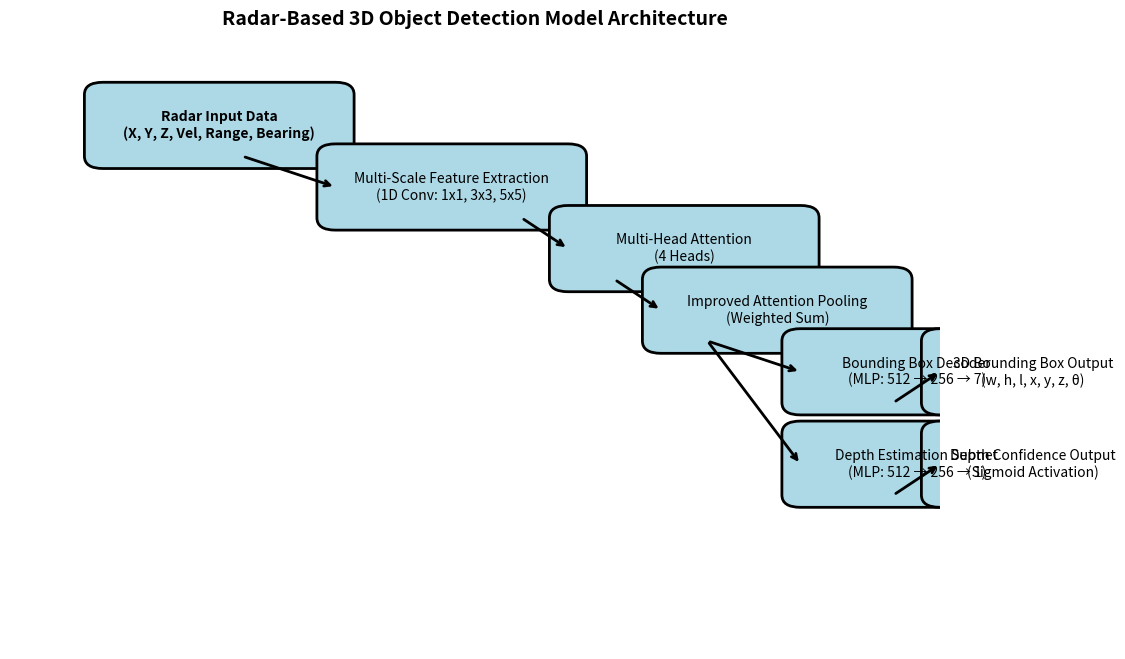

This chart was generated by the following Python code:
import matplotlib.pyplot as plt
import matplotlib.patches as patches

def draw_model_architecture():
    fig, ax = plt.subplots(figsize=(12, 8))
    ax.set_xlim(0, 10)
    ax.set_ylim(0, 10)
    ax.axis("off")

    # Function to draw a box with text
    def draw_box(x, y, text, width=2.5, height=1.0, fontsize=10, bold=False):
        rect = patches.FancyBboxPatch((x, y), width, height, boxstyle="round,pad=0.2", 
                                      edgecolor="black", facecolor="lightblue", linewidth=2)
        ax.add_patch(rect)
        fontweight = "bold" if bold else "normal"
        ax.text(x + width / 2, y + height / 2, text, fontsize=fontsize, fontweight=fontweight,
                ha="center", va="center")

    # Input Data
    draw_box(1, 8, "Radar Input Data\n(X, Y, Z, Vel, Range, Bearing)", bold=True)

    # Multi-Scale Feature Extraction
    draw_box(3.5, 7, "Multi-Scale Feature Extraction\n(1D Conv: 1x1, 3x3, 5x5)")

    # Multi-Head Attention
    draw_box(6, 6, "Multi-Head Attention\n(4 Heads)")

    # Attention Pooling
    draw_box(7, 5, "Improved Attention Pooling\n(Weighted Sum)")

    # Two Output Paths
    draw_box(8.5, 4, "Bounding Box Decoder\n(MLP: 512 → 256 → 7)")
    draw_box(8.5, 2.5, "Depth Estimation Subnet\n(MLP: 512 → 256 → 1)")

    # Final Outputs
    draw_box(10, 4, "3D Bounding Box Output\n(w, h, l, x, y, z, θ)", width=2)
    draw_box(10, 2.5, "Depth Confidence Output\n(Sigmoid Activation)", width=2)

    # Arrows to show flow
    arrowprops = dict(arrowstyle="->", linewidth=2, color="black")
    ax.annotate("", xy=(3.5, 7.5), xytext=(2.5, 8), arrowprops=arrowprops)  # Input → Feature Extraction
    ax.annotate("", xy=(6, 6.5), xytext=(5.5, 7), arrowprops=arrowprops)  # Feature Extraction → Attention
    ax.annotate("", xy=(7, 5.5), xytext=(6.5, 6), arrowprops=arrowprops)  # Attention → Pooling
    ax.annotate("", xy=(8.5, 4.5), xytext=(7.5, 5), arrowprops=arrowprops)  # Pooling → Bounding Box Decoder
    ax.annotate("", xy=(8.5, 3), xytext=(7.5, 5), arrowprops=arrowprops)  # Pooling → Depth Subnet
    ax.annotate("", xy=(10, 4.5), xytext=(9.5, 4), arrowprops=arrowprops)  # BBox Decoder → Output
    ax.annotate("", xy=(10, 3), xytext=(9.5, 2.5), arrowprops=arrowprops)  # Depth Subnet → Depth Output

    # Title
    plt.title("Radar-Based 3D Object Detection Model Architecture", fontsize=14, fontweight="bold")

    # Save and Show
    plt.savefig("radar_model_architecture_updated.png", dpi=300, bbox_inches='tight')
    plt.show()

# Generate the diagram
draw_model_architecture()
